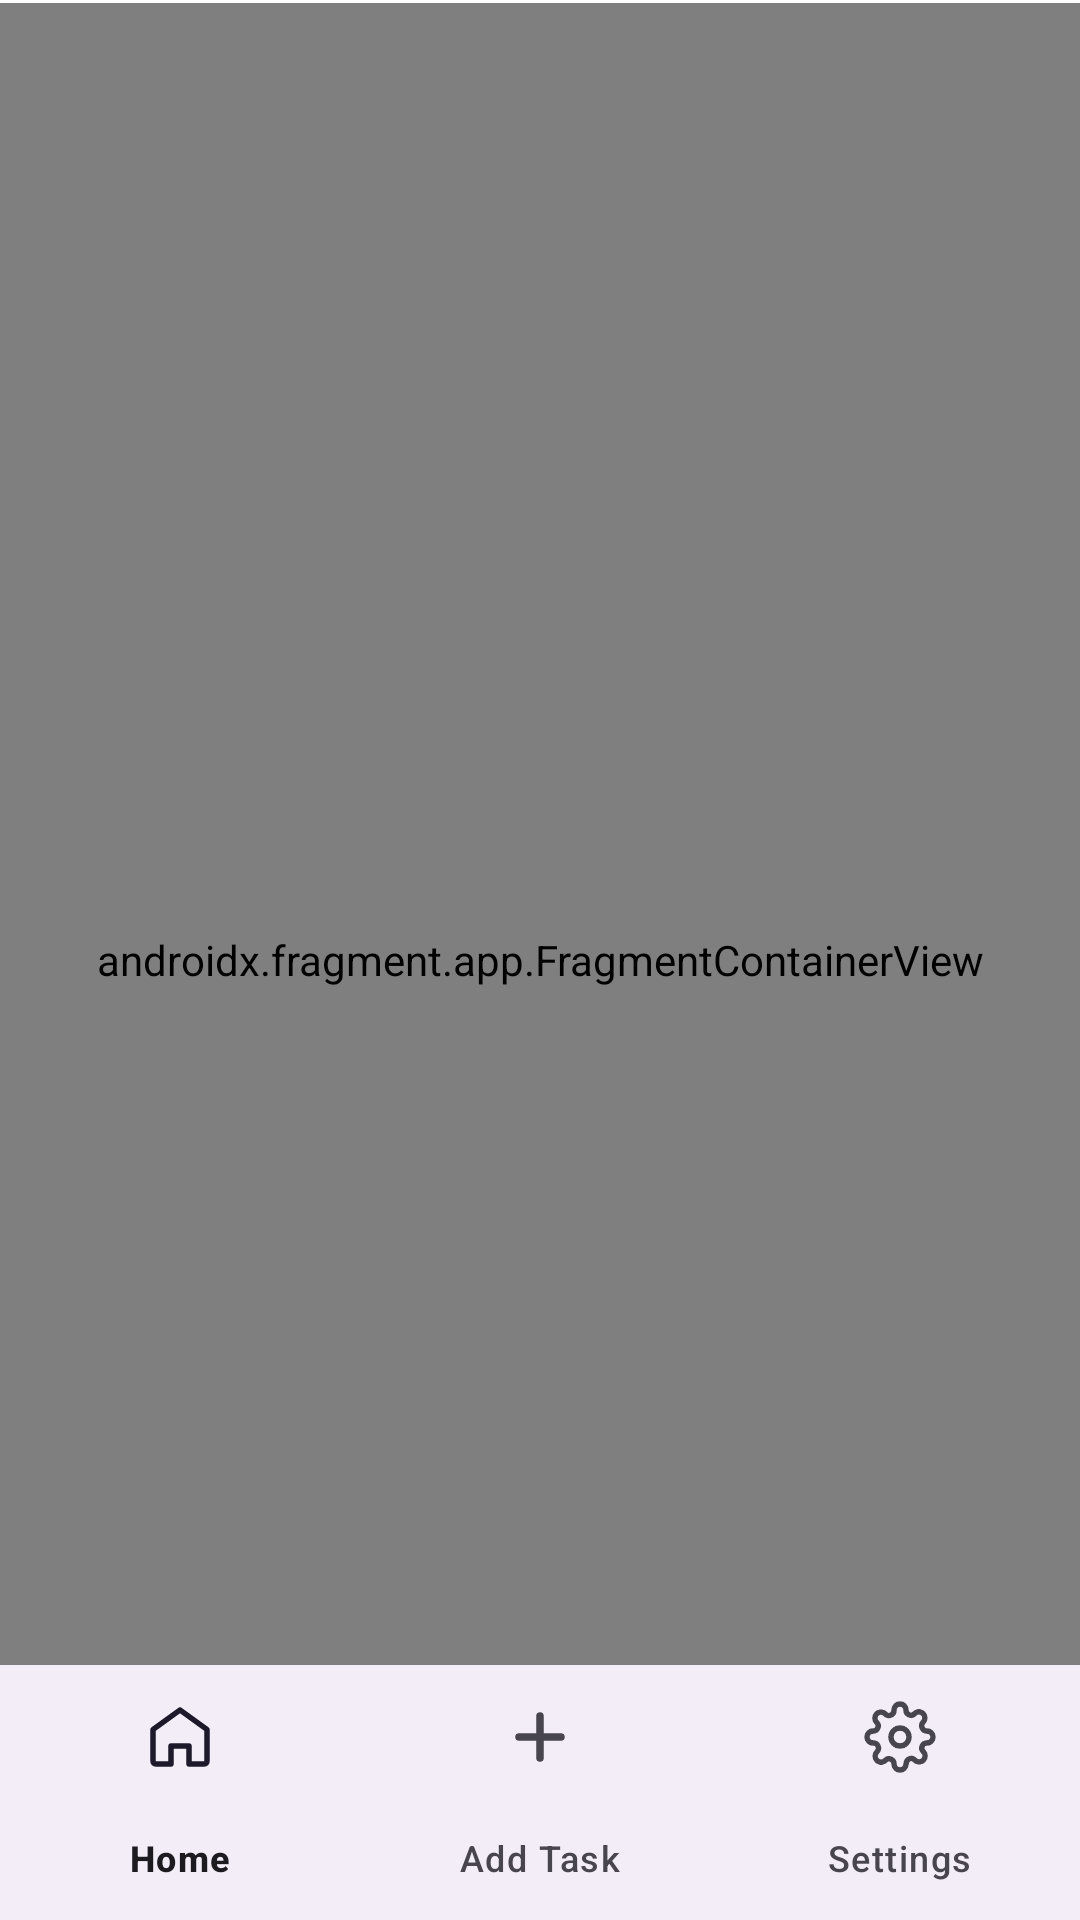

Write the Android layout XML for this screen, with the resource values it uses.
<!-- AndroidManifest.xml: application theme Theme.Todo -->
<!-- res/layout/activity_main.xml -->
<?xml version="1.0" encoding="utf-8"?>
<androidx.constraintlayout.widget.ConstraintLayout
    xmlns:android="http://schemas.android.com/apk/res/android"
    xmlns:app="http://schemas.android.com/apk/res-auto"
    xmlns:tools="http://schemas.android.com/tools"
    android:id="@+id/main"
    android:background="@color/white"
    android:layout_width="match_parent"
    android:layout_height="match_parent"
    tools:context=".MainActivity">


    <androidx.fragment.app.FragmentContainerView
        android:id="@+id/navHostFragmentContainerView"
        android:name="androidx.navigation.fragment.NavHostFragment"
        android:layout_width="409dp"
        android:layout_height="0dp"
        app:defaultNavHost="true"
        android:layout_marginTop="1dp"
        android:layout_marginEnd="1dp"
        android:layout_marginStart="1dp"
        android:layout_marginBottom="1dp"
        app:layout_constraintBottom_toBottomOf="parent"
        app:layout_constraintEnd_toEndOf="parent"
        app:layout_constraintStart_toStartOf="parent"
        app:layout_constraintTop_toTopOf="parent"
        app:navGraph="@navigation/nave_graph" />

    <com.google.android.material.bottomnavigation.BottomNavigationView
        android:id="@+id/bottomNav"
        android:layout_width="0dp"
        android:layout_height="85dp"
        app:menu="@menu/bottom_nav_menu"
        labelVisibilityMode="labeled"
        app:layout_constraintBottom_toBottomOf="parent"
        app:layout_constraintStart_toStartOf="parent"
        app:layout_constraintEnd_toEndOf="parent"/>
</androidx.constraintlayout.widget.ConstraintLayout>
<!-- resources referenced by this layout -->
<resources>
  <color name="white">#FFFFFFFF</color>
  <style name="Theme.Todo" parent="Theme.Material3.DayNight.NoActionBar">
          <item name="android:windowBackground">@drawable/bg_splash_gradient</item>
      </style>
  <!-- drawable bg_splash_gradient (drawable) -->
  <?xml version="1.0" encoding="utf-8"?>
  <shape xmlns:android="http://schemas.android.com/apk/res/android">
      <gradient
          android:startColor="@color/splash_start"
          android:endColor="@color/splash_end"
          android:angle="45"/>
  </shape>
  <color name="splash_start">#5A54F9</color>
  <color name="splash_end">#A27BF7</color>
</resources>
